Dataset: rice_dataset_augmented (GitHub, SantiagoAviles/Rice-Proyect). Classes: broken, chalky, stained, whole.

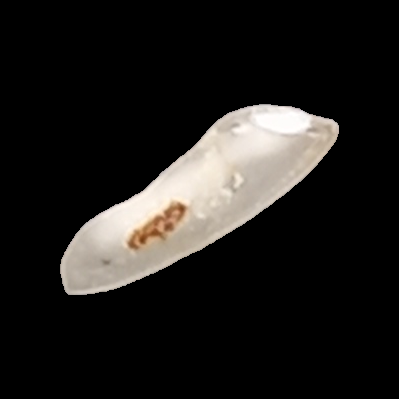
Label: whole

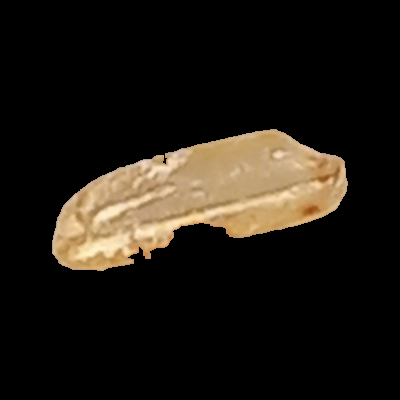
Label: stained

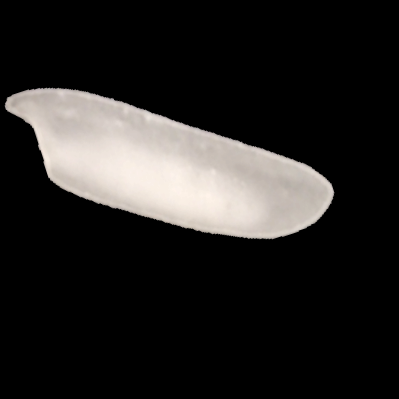
Label: chalky

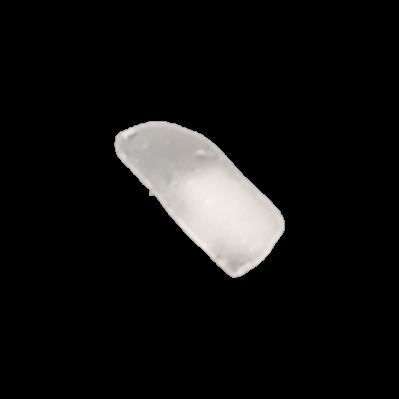
Label: broken

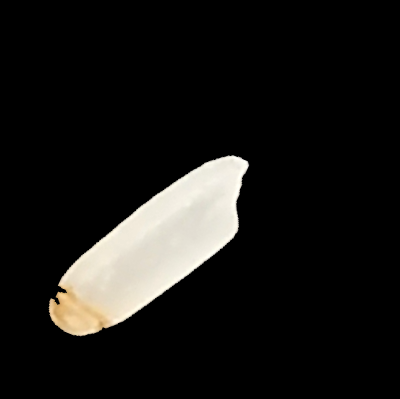
Label: stained

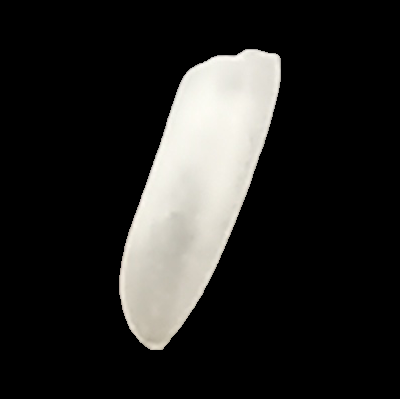
Label: whole
